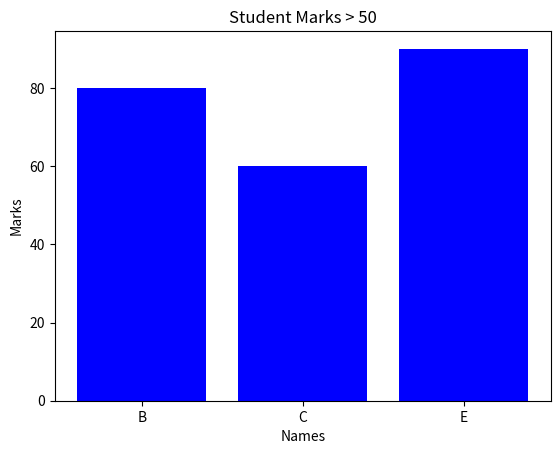

Source code (Python):
"""7. Filtered Bar Chart
Scenario:
marks = np.array([45, 80, 60, 30, 90])
names = ["A", "B", "C", "D", "E"]
Task:
● Convert to DataFrame
● Filter students with marks > 50
● Plot bar chart only for filtered students """

import numpy as np
import pandas as pd
from matplotlib import pyplot as plt


marks = np.array([45, 80, 60, 30, 90])
names = ["A", "B", "C", "D", "E"]
df = pd.DataFrame({"Marks":marks ,"Names": names})
filter_students = df[df["Marks"] >50]
plt.bar(filter_students["Names"],filter_students["Marks"],color="Blue")
plt.xlabel("Names")
plt.ylabel("Marks")
plt.title("Student Marks > 50")
plt.show()
